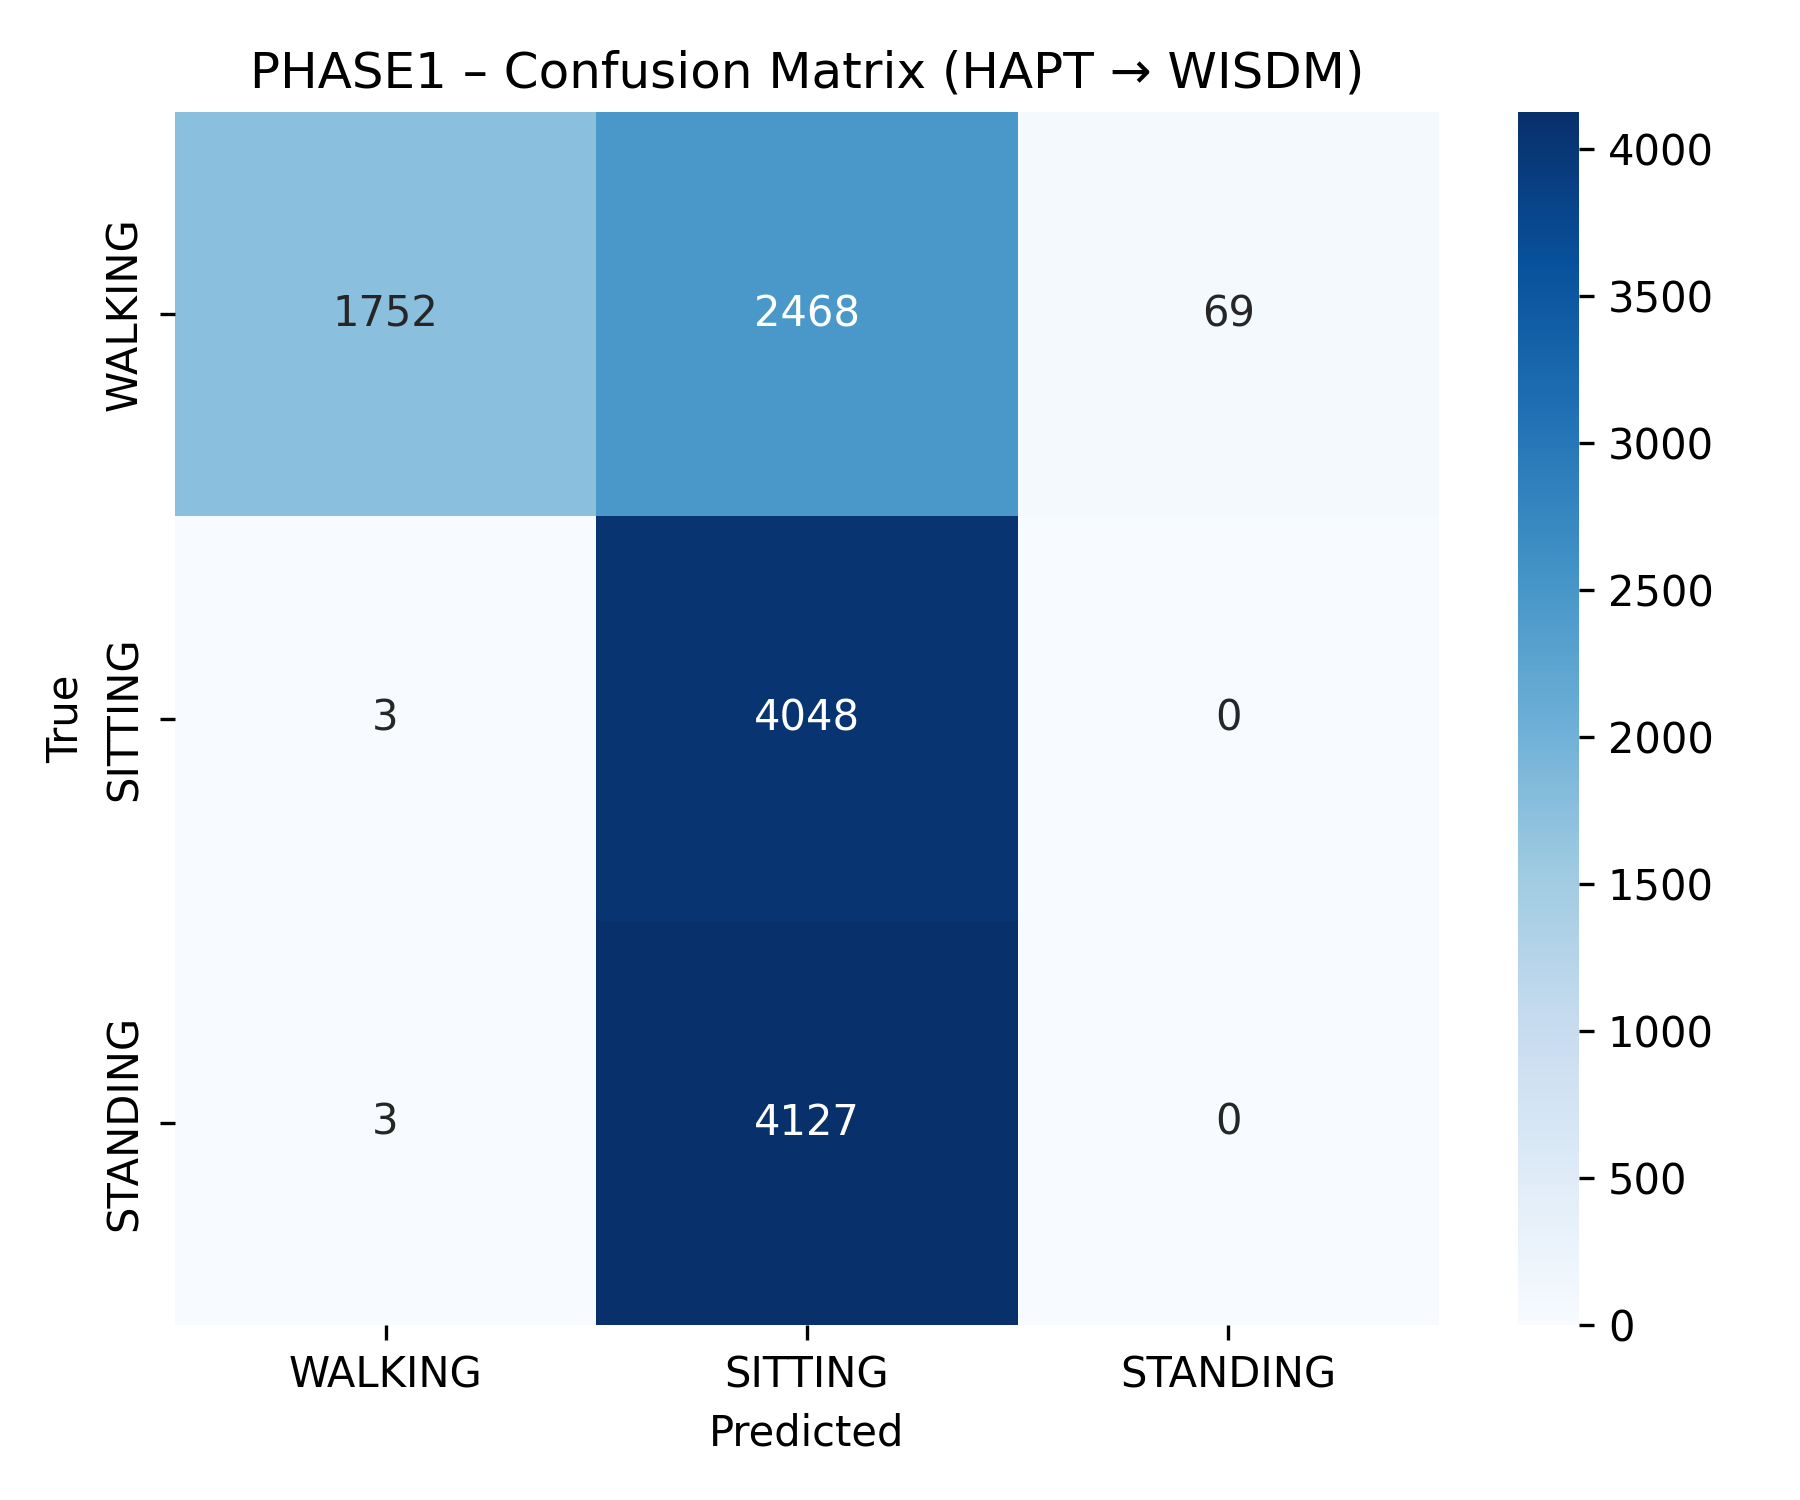

Data behind this chart, as committed beside it:
1752, 2468, 69
3, 4048, 0
3, 4127, 0
